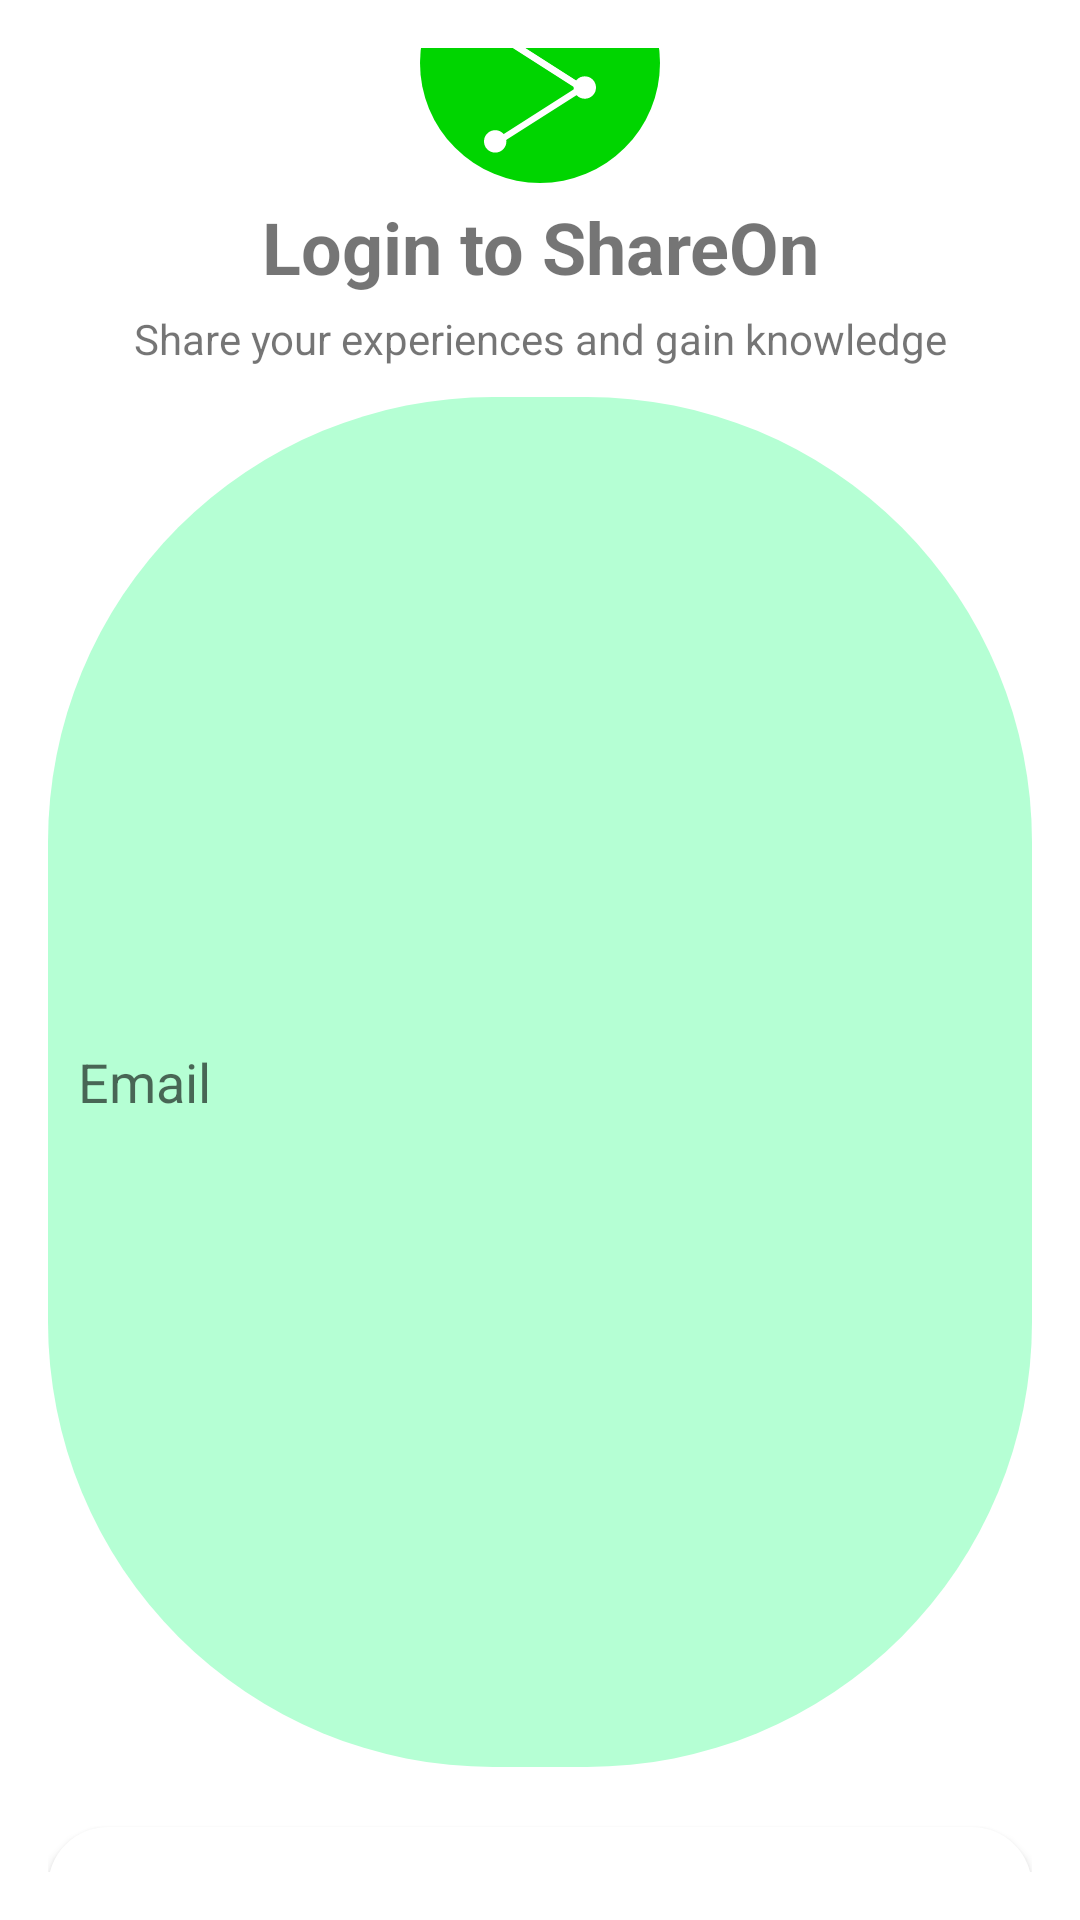

Reconstruct the res/layout file that produces this screen, plus the resources it refers to.
<!-- AndroidManifest.xml: application theme Theme.ShareOn -->
<!-- res/layout/activity_login.xml -->
<?xml version="1.0" encoding="utf-8"?>
<LinearLayout xmlns:android="http://schemas.android.com/apk/res/android"
    xmlns:app="http://schemas.android.com/apk/res-auto"
    xmlns:tools="http://schemas.android.com/tools"
    android:layout_width="match_parent"
    android:layout_height="wrap_content"
    android:gravity="center"
    android:orientation="vertical"
    android:padding="16dp"
    tools:context=".activity.LoginActivity">

    <ImageView
        android:id="@+id/image_profile"
        android:layout_width="80dp"
        android:layout_height="80dp"
        android:contentDescription="@string/image_icon"
        app:srcCompat="@drawable/ic_icon" />

    <TextView
        android:id="@+id/textView2"
        android:layout_width="match_parent"
        android:layout_height="wrap_content"
        android:gravity="center"
        android:padding="5dp"
        android:text="@string/login_to_shareon"
        android:textSize="24sp"
        android:textStyle="bold" />

    <TextView
        android:id="@+id/textView4"
        android:layout_width="match_parent"
        android:layout_height="wrap_content"
        android:gravity="center"
        android:text="@string/share_your_experiences_and_gain_knowledge" />

    <EditText
        android:id="@+id/lable_email"
        android:layout_width="match_parent"
        android:layout_height="match_parent"
        android:layout_marginTop="10dp"
        android:autofillHints=""
        android:background="@drawable/rounded_1in"
        android:backgroundTint="@color/colorPrimarySoft"
        android:hint="@string/email"
        android:inputType="textEmailAddress"
        android:padding="10dp"
        android:textSize="18sp" />

    <EditText
        android:id="@+id/password"
        android:layout_width="match_parent"
        android:layout_height="match_parent"
        android:layout_marginTop="10dp"
        android:autofillHints=""
        android:background="@drawable/rounded_1in"
        android:backgroundTint="@color/colorPrimarySoft"
        android:hint="@string/password"
        android:inputType="textPassword"
        android:padding="10dp"
        android:textSize="18sp" />

    <Button
        android:id="@+id/btn_login"
        android:layout_width="match_parent"
        android:layout_height="40dp"
        android:layout_marginTop="10dp"
        android:background="@drawable/rounded_1in"
        android:text="@string/login" />

    <TextView
        android:id="@+id/register_user"
        android:layout_width="wrap_content"
        android:layout_height="wrap_content"
        android:layout_marginTop="10dp"
        android:text="@string/new_to_shareon_register" />

</LinearLayout>
<!-- resources referenced by this layout -->
<resources>
  <color name="colorPrimarySoft">#B5FFD4</color>
  <!-- drawable ic_icon (drawable) -->
  <vector xmlns:android="http://schemas.android.com/apk/res/android"
      android:width="150dp"
      android:height="150dp"
      android:viewportWidth="150"
      android:viewportHeight="150">
    <path
        android:pathData="M75,0A75,75 0,1 1,0 75,75 75,0 0,1 75,0Z"
        android:fillColor="#00d500"/>
    <path
        android:pathData="M98.679,26.383 L49.492,57.783l49.187,31.4"
        android:strokeWidth="4"
        android:fillColor="#00000000"
        android:strokeColor="#fff"/>
    <path
        android:pathData="M42,124a5,5 0,0 1,5 -5,5 5,0 0,1 5,5 5,5 0,0 1,-5 5A5,5 0,0 1,42 124ZM98,90.333a5,5 0,0 1,5 -5,5 5,0 0,1 5,5 5,5 0,0 1,-5 5A5,5 0,0 1,98 90.333ZM42,58.686a5,5 0,0 1,5 -5,5 5,0 0,1 5,5 5,5 0,0 1,-5 5A5,5 0,0 1,42 58.686ZM98,23a5,5 0,0 1,5 -5,5 5,0 0,1 5,5 5,5 0,0 1,-5 5A5,5 0,0 1,98 23Z"
        android:strokeWidth="4"
        android:fillColor="#fff"
        android:strokeColor="#fff"/>
    <path
        android:pathData="M51.989,59.154l49.187,31.4 -49.187,31.4"
        android:strokeWidth="4"
        android:fillColor="#00000000"
        android:strokeColor="#fff"/>
  </vector>
  <!-- drawable rounded_1in (drawable) -->
  <?xml version="1.0" encoding="utf-8"?>
  <shape xmlns:android="http://schemas.android.com/apk/res/android">
      <solid
          android:color="@color/white"
          android:elevation="4dp"/>
  
      <corners
          android:radius="1in"/>
  
  </shape>
  <string name="email">Email</string>
  <string name="image_icon">iamge icon</string>
  <string name="login">Login</string>
  <string name="login_to_shareon">Login to ShareOn</string>
  <string name="new_to_shareon_register">New to ShareOn? Register</string>
  <string name="password">Password</string>
  <string name="share_your_experiences_and_gain_knowledge">Share your experiences and gain knowledge</string>
  <style name="Theme.ShareOn" parent="Theme.MaterialComponents.DayNight.NoActionBar">
          
          <item name="colorPrimary">@color/colorPrimary</item>
          <item name="colorPrimaryVariant">@color/colorPrimaryDark</item>
          <item name="colorOnPrimary">@color/white</item>
          
          <item name="colorSecondary">@color/teal_200</item>
          <item name="colorSecondaryVariant">@color/teal_700</item>
          <item name="colorOnSecondary">@color/black</item>
          
          <item name="android:statusBarColor" tools:targetApi="l">?attr/colorPrimaryVariant</item>
          
      </style>
  <color name="white">#FFFFFFFF</color>
  <color name="colorPrimary">#00C853</color>
  <color name="colorPrimaryDark">#018C3B</color>
  <color name="teal_200">#FF03DAC5</color>
  <color name="teal_700">#FF018786</color>
  <color name="black">#FF000000</color>
</resources>
